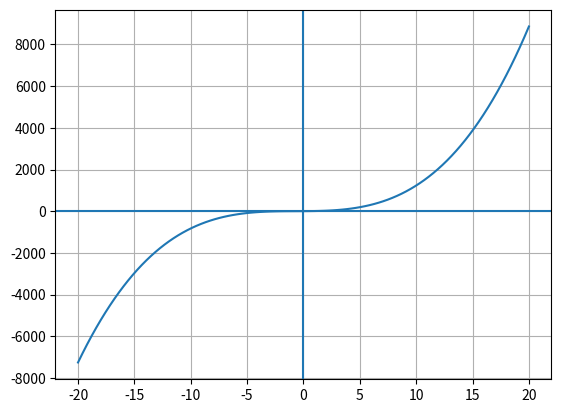

Here is the Python script that generated this plot:
import numpy as np
import matplotlib.pyplot as plt
x=np.linspace(-20,20,100)
y=x**3+2*x**2+3*x+2
plt.plot(x,y)
plt.axhline(0)
plt.axvline(0)
plt.grid(True)
plt.show()